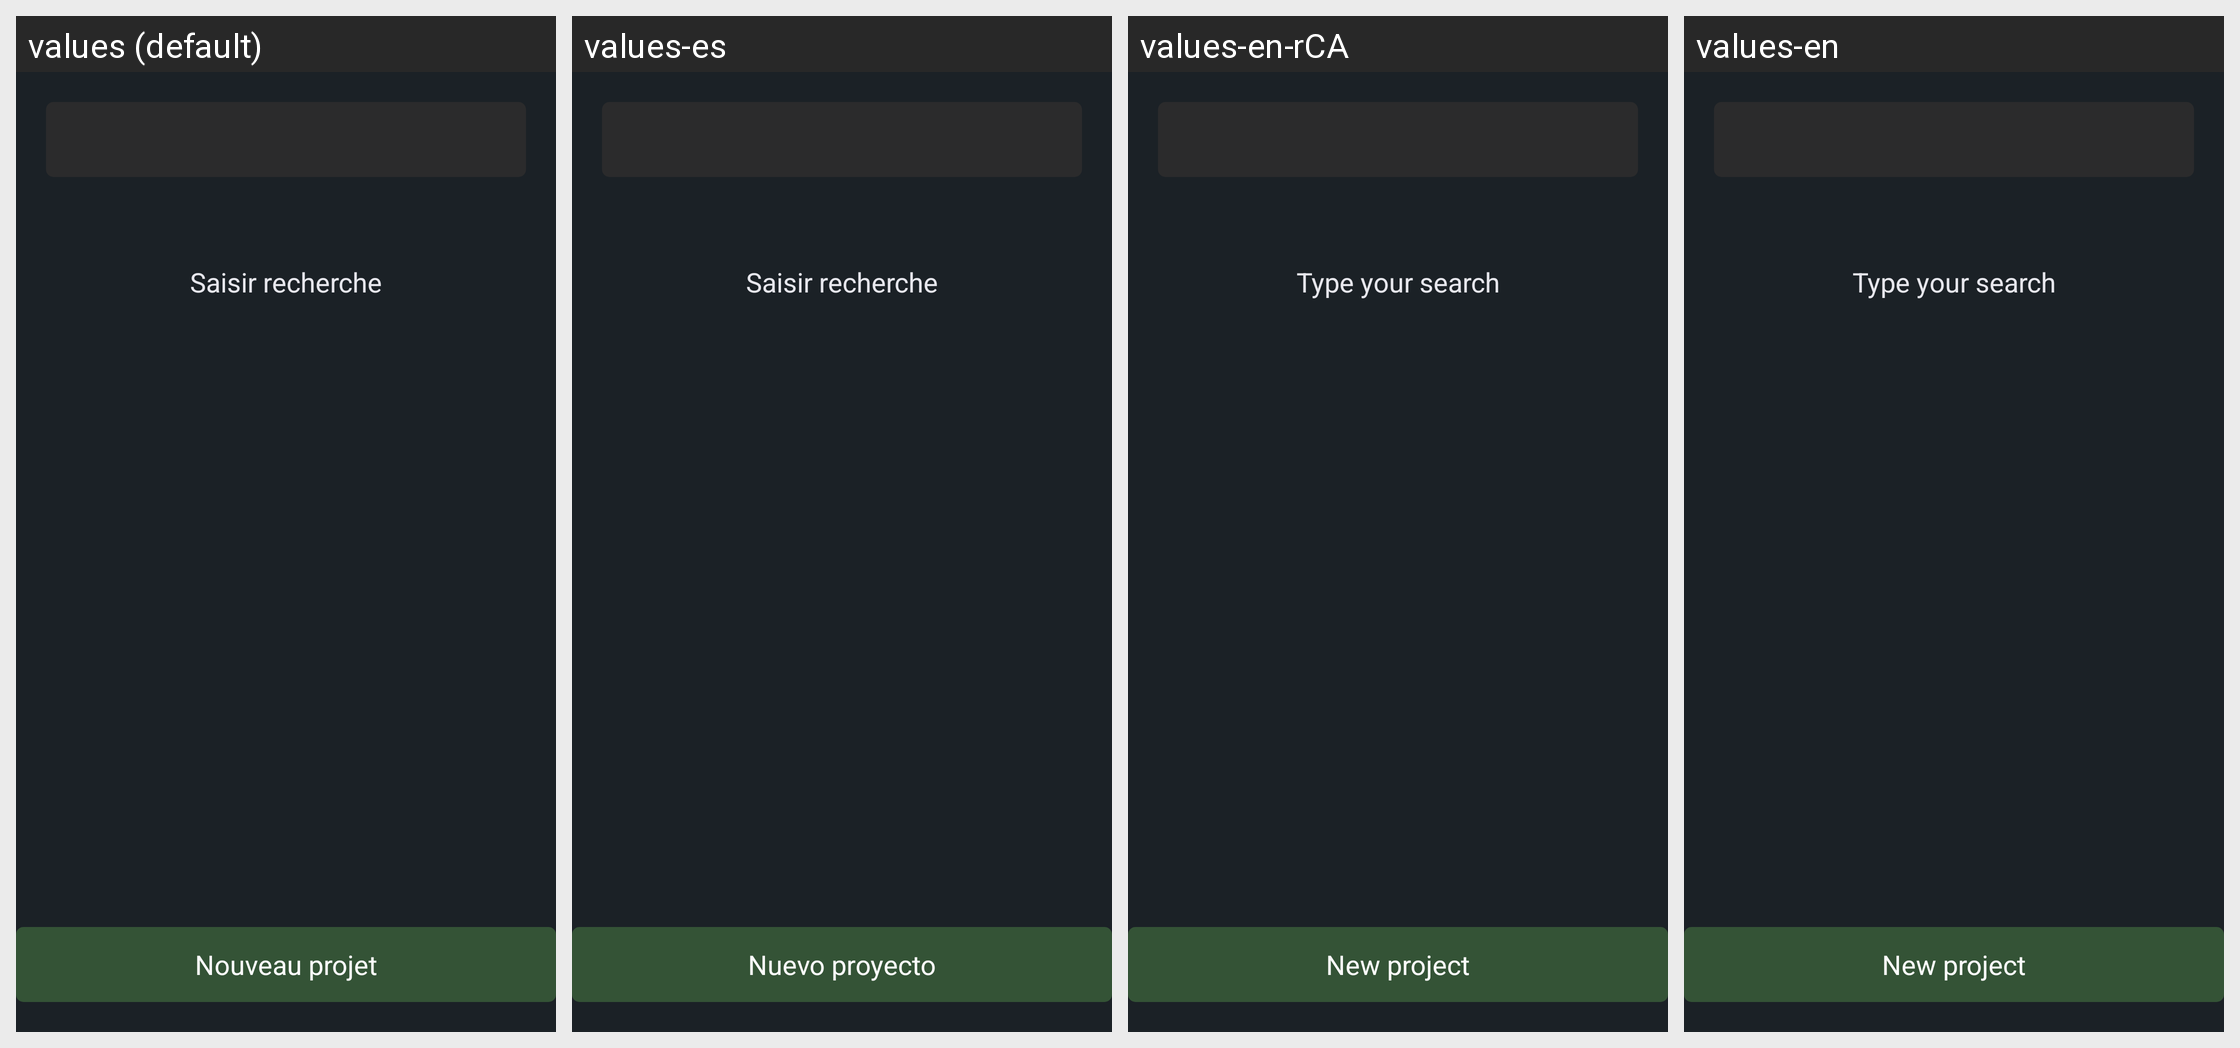

Strings drawn on this Android screen and how each of the app's shown locales translates them:
Android screen res/layout/fragment_projet_menu_principal.xml rendered under 4 locales, left to right: values (default), values-es, values-en-rCA, values-en. Device: Nexus 5 (rendered at 1080×1920; each locale shown at half size, 540×960, under a caption strip naming it); theme AppTheme.
Strings drawn on this screen, with the default value and each locale's value (text and hints the layout hard-codes, and strings that could not be matched under every locale, appear in the picture but are not listed):

saisir_recherche
  values: Saisir recherche
  values-es: Saisir recherche
  values-en-rCA: Type your search
  values-en: Type your search

nouveau_projet
  values: Nouveau projet
  values-es: Nuevo proyecto
  values-en-rCA: New project
  values-en: New project
